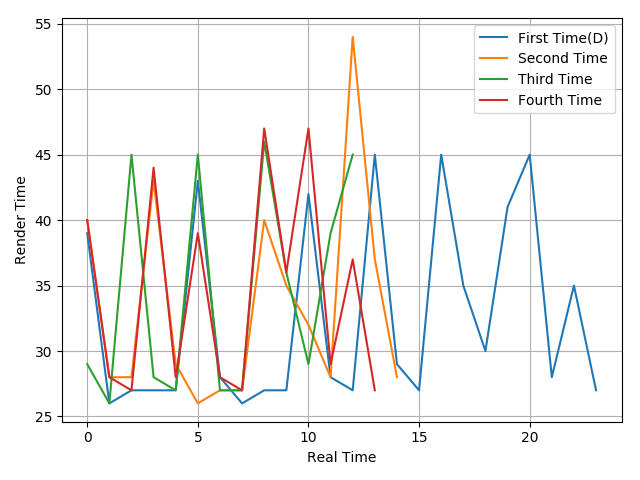

Values plotted in this chart, from the file beside it:
39, 26, 27, 27, 27, 43, 28, 26, 27, 27, 42, 28, 27, 45, 29, 27, 45, 35, 30, 41, 45, 28, 35, 27
40, 28, 28, 43, 29, 26, 27, 27, 40, 35, 32, 28, 54, 37, 28
29, 26, 45, 28, 27, 45, 27, 27, 46, 36, 29, 39, 45
40, 28, 27, 44, 28, 39, 28, 27, 47, 36, 47, 29, 37, 27
